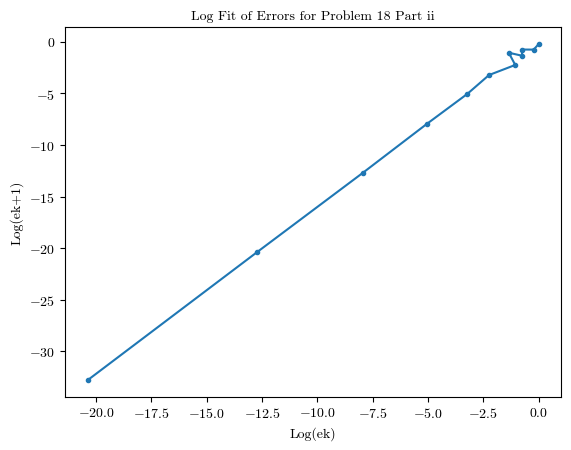

The script that saved this image: (Note: this script raises an exception after producing the figure.)
from typing import Callable

import matplotlib as mpl
import matplotlib.pyplot as plt
import numpy as np
import scipy.optimize as optm

params = {
    "font.family": "serif",
    "font.serif": "cmr10",
    "font.sans-serif": "cmss10",
    "font.monospace": "cmtt10",
    "font.size": 10,
    "axes.formatter.use_mathtext": True,
    "axes.titlesize": "medium",
    "legend.frameon": False,
    "figure.dpi": 300,
}
mpl.rcParams.update(params)


def func_one_derv(x: float) -> float:
    return 3 * x**2 - 2 * np.cos(x)


def func_two_derv(x: float) -> float:
    return 12 * x**3 - 12 * x**2 + 6 * x - 6


def secant_search(func: Callable, xkmo: float, xk: float) -> float:
    sec_top = -(xk - xkmo) * func(xk)
    sec_btm = func(xk) - func(xkmo)
    return sec_top / sec_btm


def secant(func: Callable, x0: float, x1: float, tol: float = 1e-8) -> tuple[float, int, list]:
    xlist = [x0, x1]
    k = 0
    while abs(func(xlist[-1])) > tol:
        pk = secant_search(func, xlist[-2], xlist[-1])
        xlist.append(xlist[-1] + pk)
        if k == 100:
            break
        k += 1
    return xlist[-1], k, xlist


def secant_error(xlist: list, x_star: float) -> tuple[np.ndarray, np.ndarray]:
    xray = np.asarray(xlist)
    ekpo = np.abs(xray[2:] - x_star)  # ek+1
    ek = np.abs(xray[1:-1] - x_star)
    return ek, ekpo


def log_model(log_ek, r, c):
    # c should be log(c)
    return r * log_ek + np.log(c)


def log_fit(ek, ekpo):
    log_ek = np.log(ek)
    log_ekpo = np.log(ekpo)
    params, covar = optm.curve_fit(
        log_model,
        log_ek,
        log_ekpo,
        p0=(1.61, 0.5),
    )
    r, c = params
    return r, c


x_star, k, xlist = secant(func_one_derv, 0, 1)
print(f"First Convergence at {x_star}")
ek, ekpo = secant_error(xlist, 0.7108)
sub = 3
ek, ekpo = ek[sub:], ekpo[sub:]
r, c = log_fit(ek, ekpo)
print(f"Convergence rate: {r:0.3f}, Coefficient: {c:0.3f}")
# plt.plot(ek, ekpo, label="linear")
# plt.plot(np.log(ek), np.log(ekpo), label="errors", marker=".")
# plt.legend()
# plt.show()
# print(secant(func_two_derv, -1, 0))

x_star, k, xlist = secant(func_two_derv, -1, 0)
print(f"Second Convergence at {x_star}")
ek, ekpo = secant_error(xlist, 1)
r, c = log_fit(ek, ekpo)
print(f"Convergence rate: {r:0.3f}, Coefficient: {c:0.3f}")
# plt.plot(ek, ekpo, label="linear")
plt.plot(np.log(ek), np.log(ekpo), marker=".")
plt.xlabel("Log(ek)")
plt.ylabel("Log(ek+1)")
plt.title("Log Fit of Errors for Problem 18 Part ii")
plt.savefig("figures/hw8_prob18.png", bbox_inches="tight")
# plt.show()
